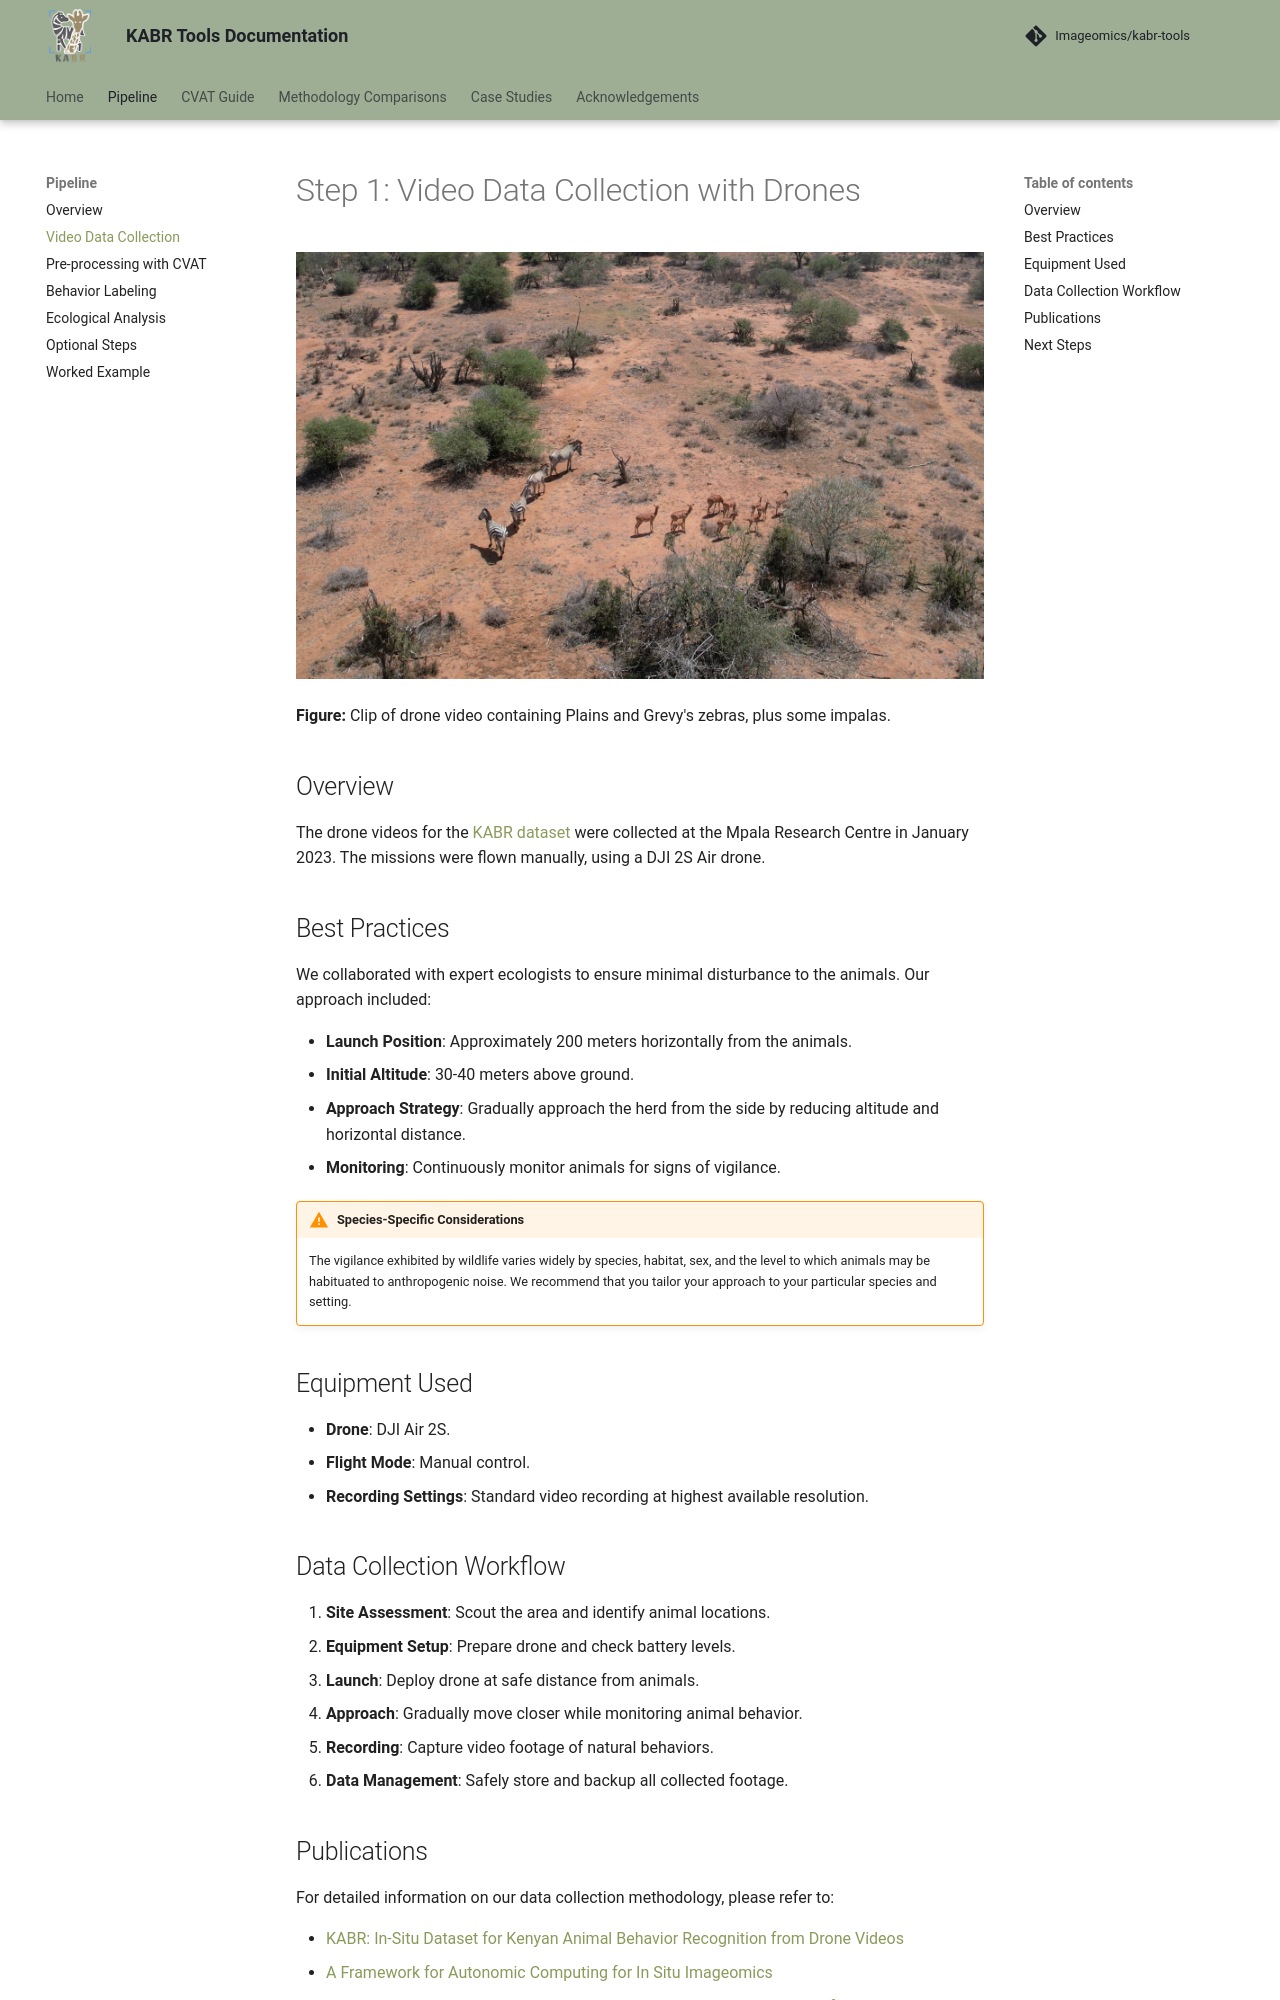

repository: Imageomics/kabr-tools · page: pr-132/pipeline/data-collection/index.html · generator: mkdocs

# Step 1: Video Data Collection with Drones

![Mixed Herd](../images/mixed_herd.png)

**Figure:** Clip of drone video containing Plains and Grevy's zebras, plus some impalas.

## Overview

The drone videos for the [KABR dataset](https://huggingface.co/datasets/imageomics/KABR) were collected at the Mpala Research Centre in January 2023. The missions were flown manually, using a DJI 2S Air drone.

## Best Practices

We collaborated with expert ecologists to ensure minimal disturbance to the animals. Our approach included:

- **Launch Position**: Approximately 200 meters horizontally from the animals.
- **Initial Altitude**: 30-40 meters above ground.
- **Approach Strategy**: Gradually approach the herd from the side by reducing altitude and horizontal distance.
- **Monitoring**: Continuously monitor animals for signs of vigilance.

!!! warning "Species-Specific Considerations"
    The vigilance exhibited by wildlife varies widely by species, habitat, sex, and the level to which animals may be habituated to anthropogenic noise. We recommend that you tailor your approach to your particular species and setting.

## Equipment Used

- **Drone**: DJI Air 2S.
- **Flight Mode**: Manual control.
- **Recording Settings**: Standard video recording at highest available resolution.

## Data Collection Workflow

1. **Site Assessment**: Scout the area and identify animal locations.
2. **Equipment Setup**: Prepare drone and check battery levels.
3. **Launch**: Deploy drone at safe distance from animals.
4. **Approach**: Gradually move closer while monitoring animal behavior.
5. **Recording**: Capture video footage of natural behaviors.
6. **Data Management**: Safely store and backup all collected footage.
